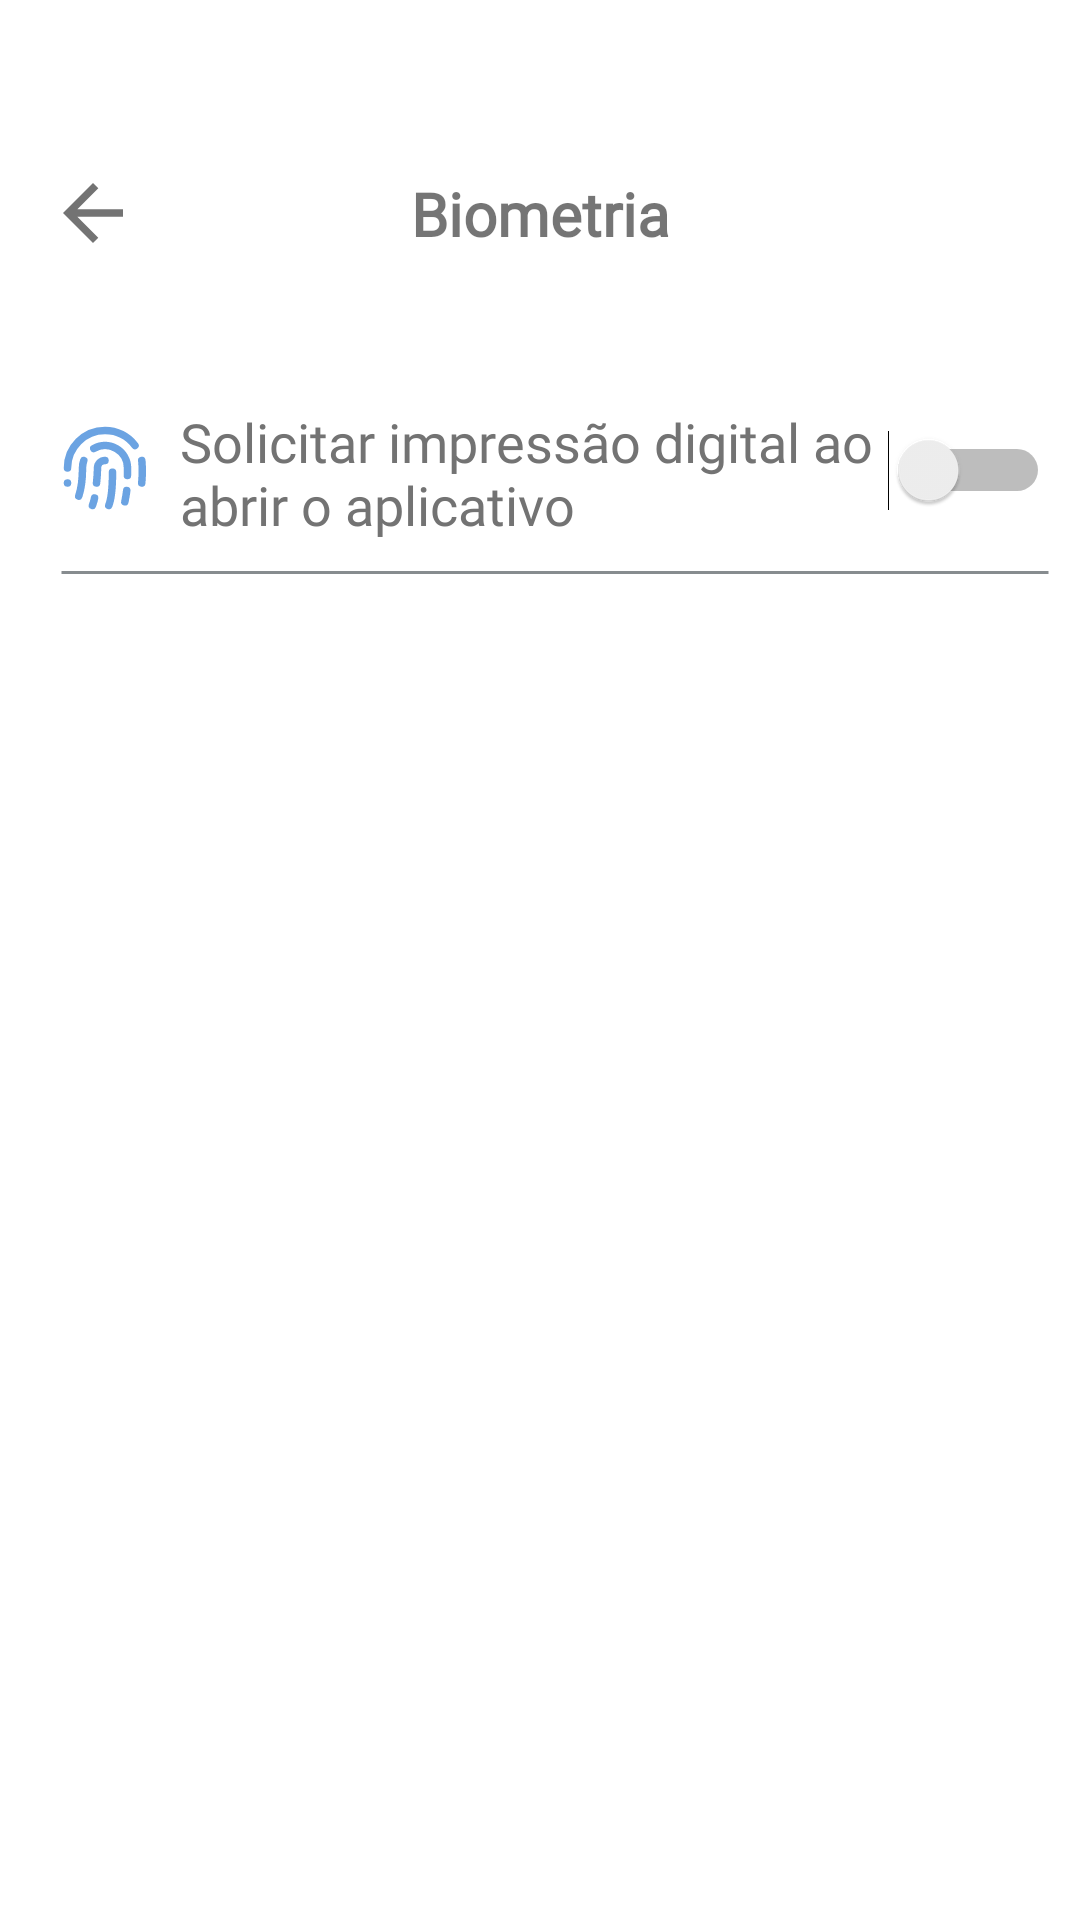

Write the Android layout XML for this screen, with the resource values it uses.
<!-- AndroidManifest.xml: application theme Theme.TaskSave -->
<!-- res/layout/activity_sec_fingerprint.xml -->
<?xml version="1.0" encoding="utf-8"?>
<androidx.constraintlayout.widget.ConstraintLayout xmlns:android="http://schemas.android.com/apk/res/android"
    xmlns:app="http://schemas.android.com/apk/res-auto"
    xmlns:tools="http://schemas.android.com/tools"
    android:id="@+id/main"
    style="@style/BackgroundTheme2"
    android:layout_width="match_parent"
    android:layout_height="match_parent"
    tools:context=".test.activities.ActivityConfgSecFingerprint">


    <androidx.constraintlayout.widget.ConstraintLayout
        android:id="@+id/constraintLayout"
        android:layout_width="match_parent"
        android:layout_height="wrap_content"
        android:layout_marginTop="56dp"
        app:layout_constraintStart_toStartOf="parent"
        app:layout_constraintTop_toTopOf="parent"
        app:layout_constraintEnd_toEndOf="parent"
        >

        <ImageView
            android:id="@+id/imageView4"
            style="@style/Back_Button_Item2"
            android:layout_width="30dp"
            android:layout_height="30dp"
            app:layout_constraintStart_toStartOf="parent"
            app:layout_constraintTop_toTopOf="parent"
            app:layout_constraintBottom_toBottomOf="parent"
            android:layout_marginStart="16dp" /> 

        <TextView
            android:id="@+id/textViewEdit"
            android:layout_width="wrap_content"
            android:layout_height="wrap_content"
            android:fontFamily="@font/ptsans_bold"
            android:text="@string/text_view_sec_fing"
            android:textSize="20sp"
            android:textStyle="bold"
            app:layout_constraintTop_toTopOf="parent"
            app:layout_constraintBottom_toBottomOf="parent"
            app:layout_constraintStart_toStartOf="parent"
            app:layout_constraintEnd_toEndOf="parent"
            app:layout_constraintHorizontal_bias="0.5" /> 

    </androidx.constraintlayout.widget.ConstraintLayout>
    <LinearLayout
        android:id="@+id/linearLayout3"
        android:layout_width="match_parent"
        android:layout_height="wrap_content"
        android:orientation="vertical"
        app:layout_constraintTop_toBottomOf="@+id/constraintLayout"
        android:layout_marginTop="40dp"
        >

        <LinearLayout
            android:id="@+id/linearLayout2"
            android:layout_width="match_parent"
            android:layout_height="wrap_content"
            android:orientation="horizontal"
            android:clickable="true"
            android:focusable="true"
            android:foreground="?android:attr/selectableItemBackground"

            >
            <ImageView
                android:layout_width="30dp"
                android:layout_height="30dp"
                android:layout_marginStart="20dp"
                android:layout_marginTop="15dp"
                style="@style/IconSecFingerprint"
                tools:layout_editor_absoluteX="14dp"
                tools:layout_editor_absoluteY="112dp" />

            <TextView
                android:id="@+id/textView9"
                style="@style/TextViewMain"
                android:layout_width="0dp"
                android:layout_height="wrap_content"
                android:layout_marginStart="10dp"
                android:layout_marginTop="9dp"
                android:layout_weight="1"
                android:fontFamily="@font/ptsans_bold"
                android:gravity="start"
                android:text="@string/text_view_sec_fing_biome"
                android:textSize="18sp"
                tools:layout_editor_absoluteX="0dp"
                tools:layout_editor_absoluteY="0dp" />

            <Switch
                android:id="@+id/switch1"
                android:layout_width="wrap_content"
                android:layout_height="wrap_content"
                android:layout_marginTop="17dp"
                android:layout_marginEnd="10dp"
                android:clickable="false"
                android:focusable="false"
                android:checked="false"
                tools:ignore="UseSwitchCompatOrMaterialXml" />
        </LinearLayout>

        <ImageView
            android:id="@+id/imageViewPalito"
            android:layout_width="match_parent"
            android:layout_height="wrap_content"
            android:src="@drawable/linha_horizontal"
            android:layout_marginStart="20dp"
            android:layout_marginEnd="10dp"
            android:layout_marginTop="8dp"
            />
    </LinearLayout>

</androidx.constraintlayout.widget.ConstraintLayout>
<!-- resources referenced by this layout -->
<resources>
  <!-- drawable linha_horizontal (drawable) -->
  <rotate xmlns:android="http://schemas.android.com/apk/res/android"
      android:fromDegrees="180"
      android:toDegrees="90"
      android:pivotX="50%"
      android:pivotY="50%">
      <shape
          android:shape="line">
          <stroke
              android:width="1dp"
              android:color="@color/grey3" />
          <size
              android:height="5dp" /> 
      </shape>
  </rotate>
  <string name="text_view_sec_fing">Biometria</string>
  <string name="text_view_sec_fing_biome">Solicitar impressão digital ao abrir o aplicativo</string>
  <style name="Back_Button_Item2">
          <item name="android:src">@drawable/icon_back</item>
      </style>
  <style name="BackgroundTheme2">
          <item name="android:background">@color/white</item>
      </style>
  <style name="IconSecFingerprint">
          <item name="android:src">@drawable/icon_fingerprint_sec</item>
      </style>
  <style name="TextViewMain">
          <item name="android:textColor">@color/grey5</item>
      </style>
  <style name="Theme.TaskSave" parent="Base.Theme.TaskSave" />
  <color name="grey3">#878C8F</color>
  <!-- drawable icon_back (drawable) -->
  <vector android:autoMirrored="true" android:height="24dp"
      android:tint="@color/grey5" android:viewportHeight="24"
      android:viewportWidth="24" android:width="24dp" xmlns:android="http://schemas.android.com/apk/res/android">
      <path android:fillColor="@android:color/white" android:pathData="M20,11H7.83l5.59,-5.59L12,4l-8,8 8,8 1.41,-1.41L7.83,13H20v-2z"/>
  </vector>
  <color name="white">#FFFFFFFF</color>
  <!-- drawable icon_fingerprint_sec: vector/xml drawable (drawable, 2476 chars, omitted) -->
  <color name="grey5">#737373</color>
  <style name="Base.Theme.TaskSave" parent="Theme.AppCompat.DayNight.NoActionBar">
          <item name="android:windowTranslucentStatus">true</item>
          <item name="android:statusBarColor">@color/white</item>
      </style>
</resources>
